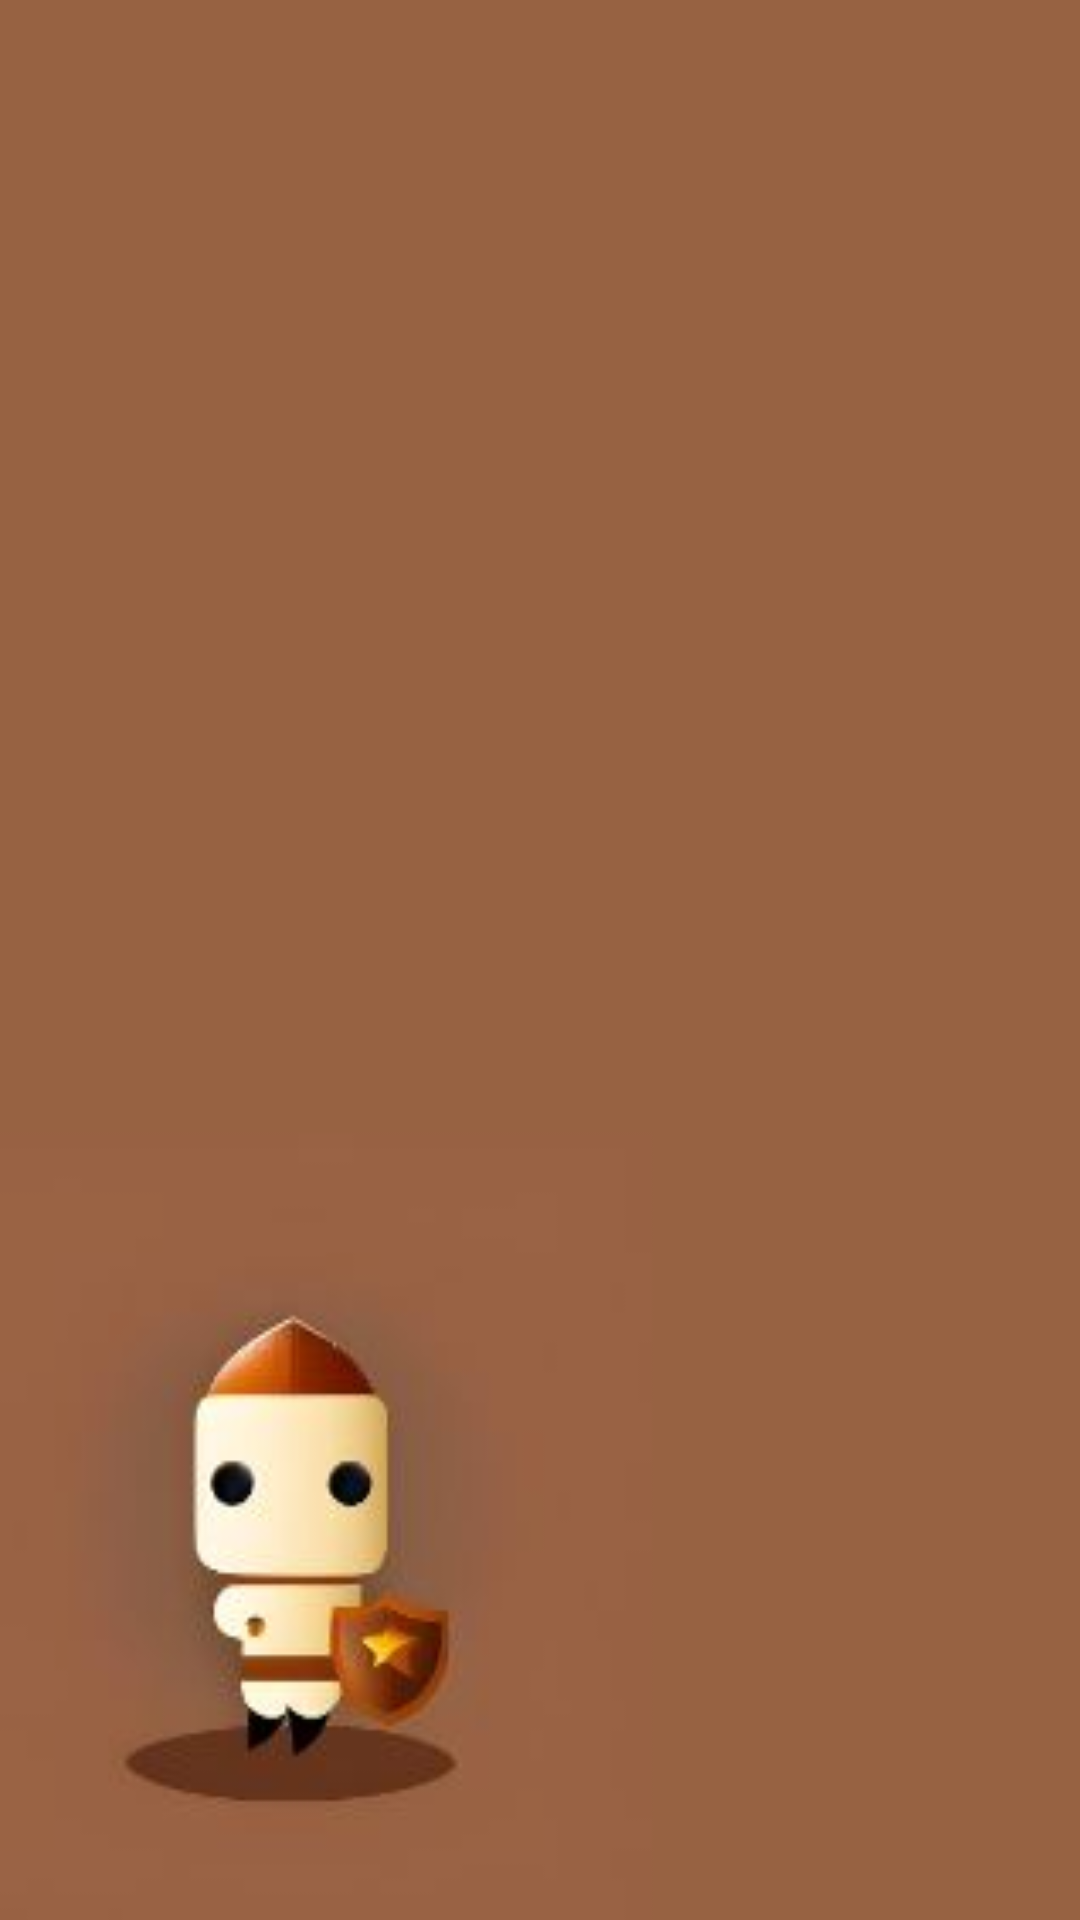

Layout XML and referenced resources for this Android screen:
<!-- AndroidManifest.xml: application theme Theme.WifiDirectDemo -->
<!-- res/layout/game_list.xml -->
<?xml version="1.0" encoding="utf-8"?>
<RelativeLayout xmlns:android="http://schemas.android.com/apk/res/android"
    android:layout_width="match_parent"
    android:layout_height="match_parent"
    android:background="@drawable/homepage">

    <ListView
        android:layout_width="match_parent"
        android:layout_height="wrap_content"
        android:id="@+id/listGames"/>

</RelativeLayout>
<!-- resources referenced by this layout -->
<resources>
  <!-- drawable homepage: jpg bitmap (drawable, 12931 bytes) -->
  <style name="Theme.WifiDirectDemo" parent="Theme.MaterialComponents.DayNight.DarkActionBar">
          
          <item name="colorPrimary">@color/purple_500</item>
          <item name="colorPrimaryVariant">@color/purple_700</item>
          <item name="colorOnPrimary">@color/white</item>
          
          <item name="colorSecondary">#976242</item>
          <item name="colorSecondaryVariant">#A84900</item>
          <item name="colorOnSecondary">@color/black</item>
          
          <item name="android:statusBarColor">?attr/colorPrimaryVariant</item>
          
      </style>
  <!-- not gathered from this repository: default colours our renderer supplied (Android Studio template values) -->
  <color name="purple_500">#FF6200EE</color>
  <color name="purple_700">#FF3700B3</color>
  <color name="black">#FF000000</color>
  <color name="white">#FFFFFFFF</color>
</resources>
